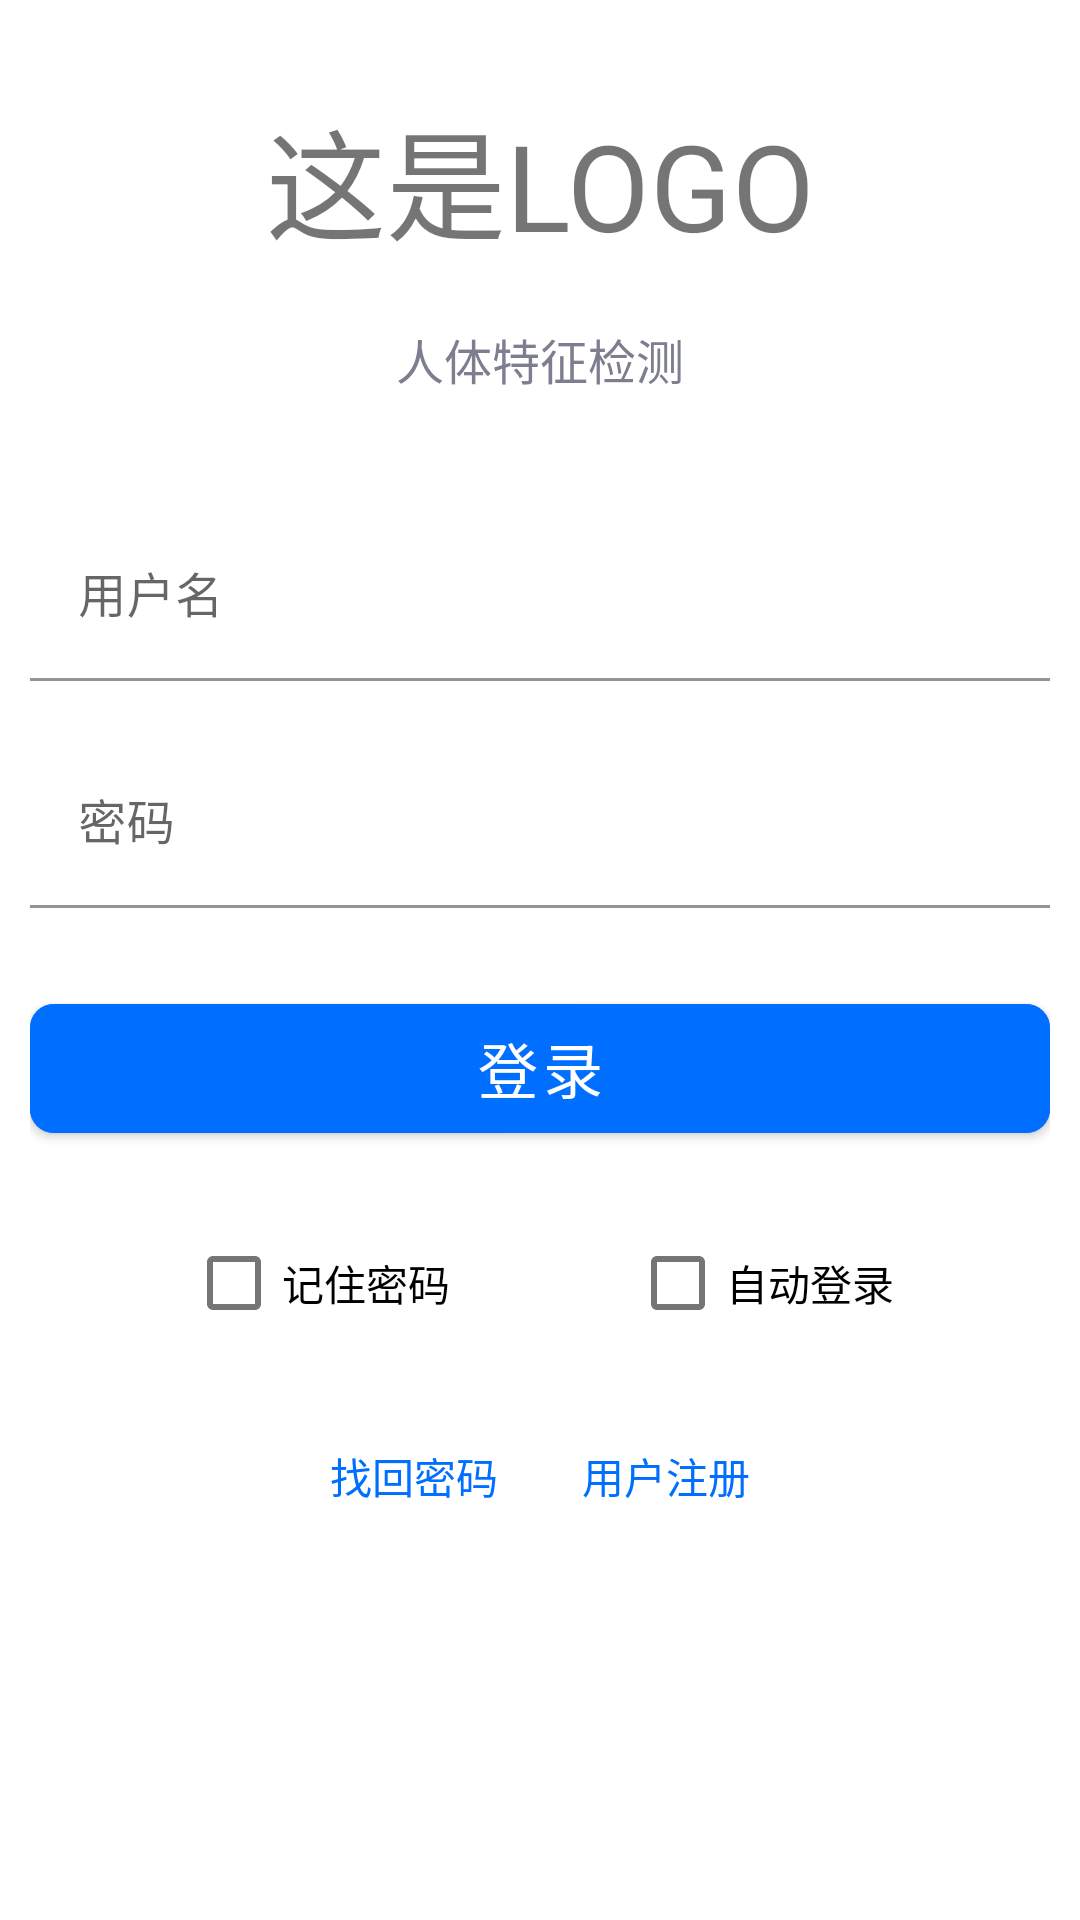

Android layout source for this screen:
<!-- AndroidManifest.xml: application theme Theme.HumanBodyMonitor -->
<!-- res/layout/activity_login.xml -->
<?xml version="1.0" encoding="utf-8"?>
<androidx.constraintlayout.widget.ConstraintLayout xmlns:android="http://schemas.android.com/apk/res/android"
    xmlns:app="http://schemas.android.com/apk/res-auto"
    xmlns:tools="http://schemas.android.com/tools"
    android:layout_width="match_parent"
    android:layout_height="wrap_content"
    android:layout_gravity="center"
    android:layout_marginStart="20dp"
    android:layout_marginEnd="20dp"
    android:background="@drawable/shape_transparent_block"
    android:paddingStart="10dp"
    android:paddingTop="20dp"
    android:paddingEnd="10dp"
    android:paddingBottom="20dp">

    <TextView
        android:gravity="center"
        android:text="这是LOGO"
        android:textSize="40sp"
        android:id="@+id/img_logo"
        android:layout_width="0dp"
        android:layout_height="80dp"
        app:layout_constraintEnd_toEndOf="parent"
        app:layout_constraintStart_toStartOf="parent"
        app:layout_constraintTop_toTopOf="parent"
        tools:ignore="ContentDescription" />

    <TextView
        android:id="@+id/textView5"
        android:layout_width="match_parent"
        android:layout_height="wrap_content"
        android:layout_marginTop="8dp"
        android:gravity="center"
        android:text="人体特征检测"
        android:textColor="@color/tv_detail_color"
        android:textSize="16sp"
        app:layout_constraintTop_toBottomOf="@+id/img_logo"
        tools:layout_editor_absoluteX="10dp" />

    <com.google.android.material.textfield.TextInputLayout
        android:id="@+id/eilLoginUserName"
        android:layout_width="match_parent"
        android:layout_height="wrap_content"
        android:layout_marginTop="40dp"
        app:layout_constraintEnd_toEndOf="parent"
        app:layout_constraintStart_toStartOf="parent"
        app:layout_constraintTop_toBottomOf="@+id/textView5">

        <com.google.android.material.textfield.TextInputEditText
            android:id="@+id/username"
            android:layout_width="match_parent"
            android:layout_height="wrap_content"
            android:background="@android:color/transparent"
            android:hint="@string/user_name"
            android:imeOptions="actionNext"
            android:inputType="text"
            android:maxLines="1"
            android:singleLine="true"
            tools:text="system" />

    </com.google.android.material.textfield.TextInputLayout>

    <com.google.android.material.textfield.TextInputLayout
        android:id="@+id/eilLoginPassword"
        android:layout_width="match_parent"
        android:layout_height="wrap_content"
        android:layout_marginTop="20dp"
        app:layout_constraintEnd_toEndOf="@+id/eilLoginUserName"
        app:layout_constraintStart_toStartOf="@+id/eilLoginUserName"
        app:layout_constraintTop_toBottomOf="@+id/eilLoginUserName">

        <com.google.android.material.textfield.TextInputEditText
            android:id="@+id/password"
            android:layout_width="match_parent"
            android:layout_height="wrap_content"
            android:background="@android:color/transparent"
            android:hint="@string/password"
            android:imeOptions="actionDone"
            android:inputType="textPassword"
            android:maxLines="1"
            android:singleLine="true"
            tools:text="admin" />
    </com.google.android.material.textfield.TextInputLayout>

    <com.google.android.material.button.MaterialButton
        android:id="@+id/login"
        android:layout_width="match_parent"
        android:layout_height="wrap_content"
        android:layout_marginTop="26dp"
        android:backgroundTint="@color/color_button_enable"
        android:minHeight="55dp"
        android:text="@string/login"
        android:textColor="@color/color_tv"
        android:textSize="20sp"
        app:cornerRadius="8dp"
        app:layout_constraintEnd_toEndOf="@+id/eilLoginPassword"
        app:layout_constraintStart_toStartOf="@+id/eilLoginPassword"
        app:layout_constraintTop_toBottomOf="@+id/eilLoginPassword" />

    <com.google.android.material.checkbox.MaterialCheckBox
        android:id="@+id/remember"
        android:layout_width="wrap_content"
        android:layout_height="wrap_content"
        android:layout_marginStart="8dp"
        android:layout_marginTop="20dp"
        android:layout_marginEnd="30dp"
        android:text="@string/rb_password"
        app:layout_constraintEnd_toStartOf="@+id/line"
        app:layout_constraintTop_toBottomOf="@+id/login" />

    <com.google.android.material.checkbox.MaterialCheckBox
        android:id="@+id/auto"
        android:layout_width="wrap_content"
        android:layout_height="wrap_content"
        android:layout_marginStart="30dp"
        android:layout_marginTop="20dp"
        android:layout_marginEnd="10dp"
        android:text="@string/auto_login"
        app:layout_constraintStart_toEndOf="@+id/line"
        app:layout_constraintTop_toBottomOf="@+id/login" />

    <androidx.constraintlayout.widget.Guideline
        android:id="@+id/line"
        android:layout_width="match_parent"
        android:layout_height="wrap_content"
        android:orientation="vertical"
        app:layout_constraintGuide_percent="0.5" />

    <TextView
        android:padding="10dp"
        android:layout_marginTop="20dp"
        android:id="@+id/textView19"
        android:layout_width="wrap_content"
        android:layout_height="wrap_content"
        android:text="找回密码"
        android:textColor="@color/dark_blue_bg"
        android:layout_marginEnd="4dp"
        app:layout_constraintEnd_toStartOf="@+id/line"
        app:layout_constraintTop_toBottomOf="@+id/remember" />

    <TextView
        android:onClick="onRegisterListener"
        android:padding="10dp"
        android:textColor="@color/dark_blue_bg"
        android:layout_width="wrap_content"
        android:layout_height="wrap_content"
        android:text="用户注册"
        android:layout_marginStart="4dp"
        android:layout_marginTop="20dp"
        app:layout_constraintStart_toStartOf="@+id/line"
        app:layout_constraintTop_toBottomOf="@+id/auto" />
</androidx.constraintlayout.widget.ConstraintLayout>
<!-- resources referenced by this layout -->
<resources>
  <color name="dark_blue_bg">#006FFF</color>
  <color name="tv_detail_color">#7D7E90</color>
  <string name="auto_login">自动登录</string>
  <string name="login">登录</string>
  <string name="password">密码</string>
  <string name="rb_password">记住密码</string>
  <string name="user_name">用户名</string>
  <style name="Theme.HumanBodyMonitor" parent="Theme.MaterialComponents.DayNight.DarkActionBar">
          
          <item name="colorPrimary">@color/purple_500</item>
          <item name="colorPrimaryVariant">@color/purple_700</item>
          <item name="colorOnPrimary">@color/white</item>
          
          <item name="colorSecondary">@color/teal_200</item>
          <item name="colorSecondaryVariant">@color/teal_700</item>
          <item name="colorOnSecondary">@color/black</item>
          
          <item name="android:statusBarColor" tools:targetApi="l">?attr/colorPrimaryVariant</item>
          
      </style>
  <color name="purple_500">#FF6200EE</color>
  <color name="purple_700">#FF3700B3</color>
  <color name="white">#FFFFFFFF</color>
  <color name="teal_200">#006FFF</color>
  <color name="teal_700">#FF018786</color>
  <color name="black">#FF000000</color>
</resources>
